3-way image classification set "images_256" from GitHub (Do-Trung-Quan/DO-AN-TOT-NGHIEP-E22-T02); label vocabulary: STB, normal, silicosis.

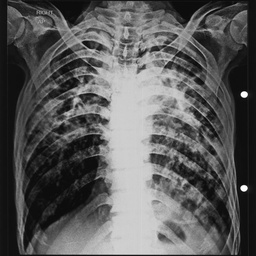
Label: STB

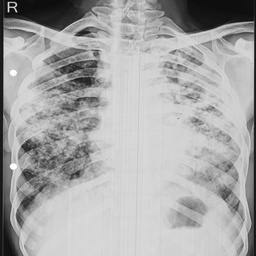
Label: silicosis

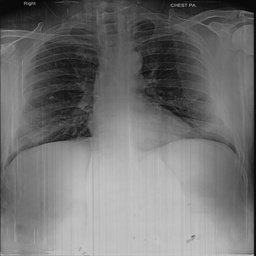
Label: normal

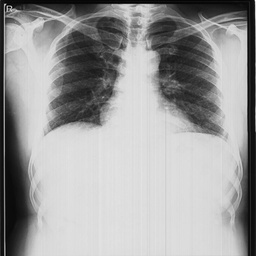
Label: normal

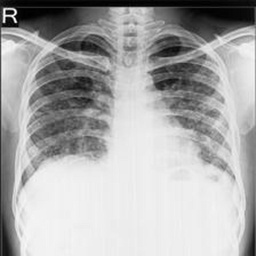
Label: silicosis

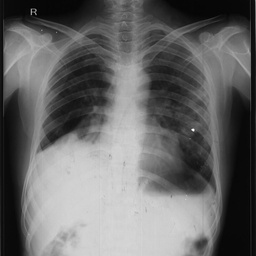
Label: STB
